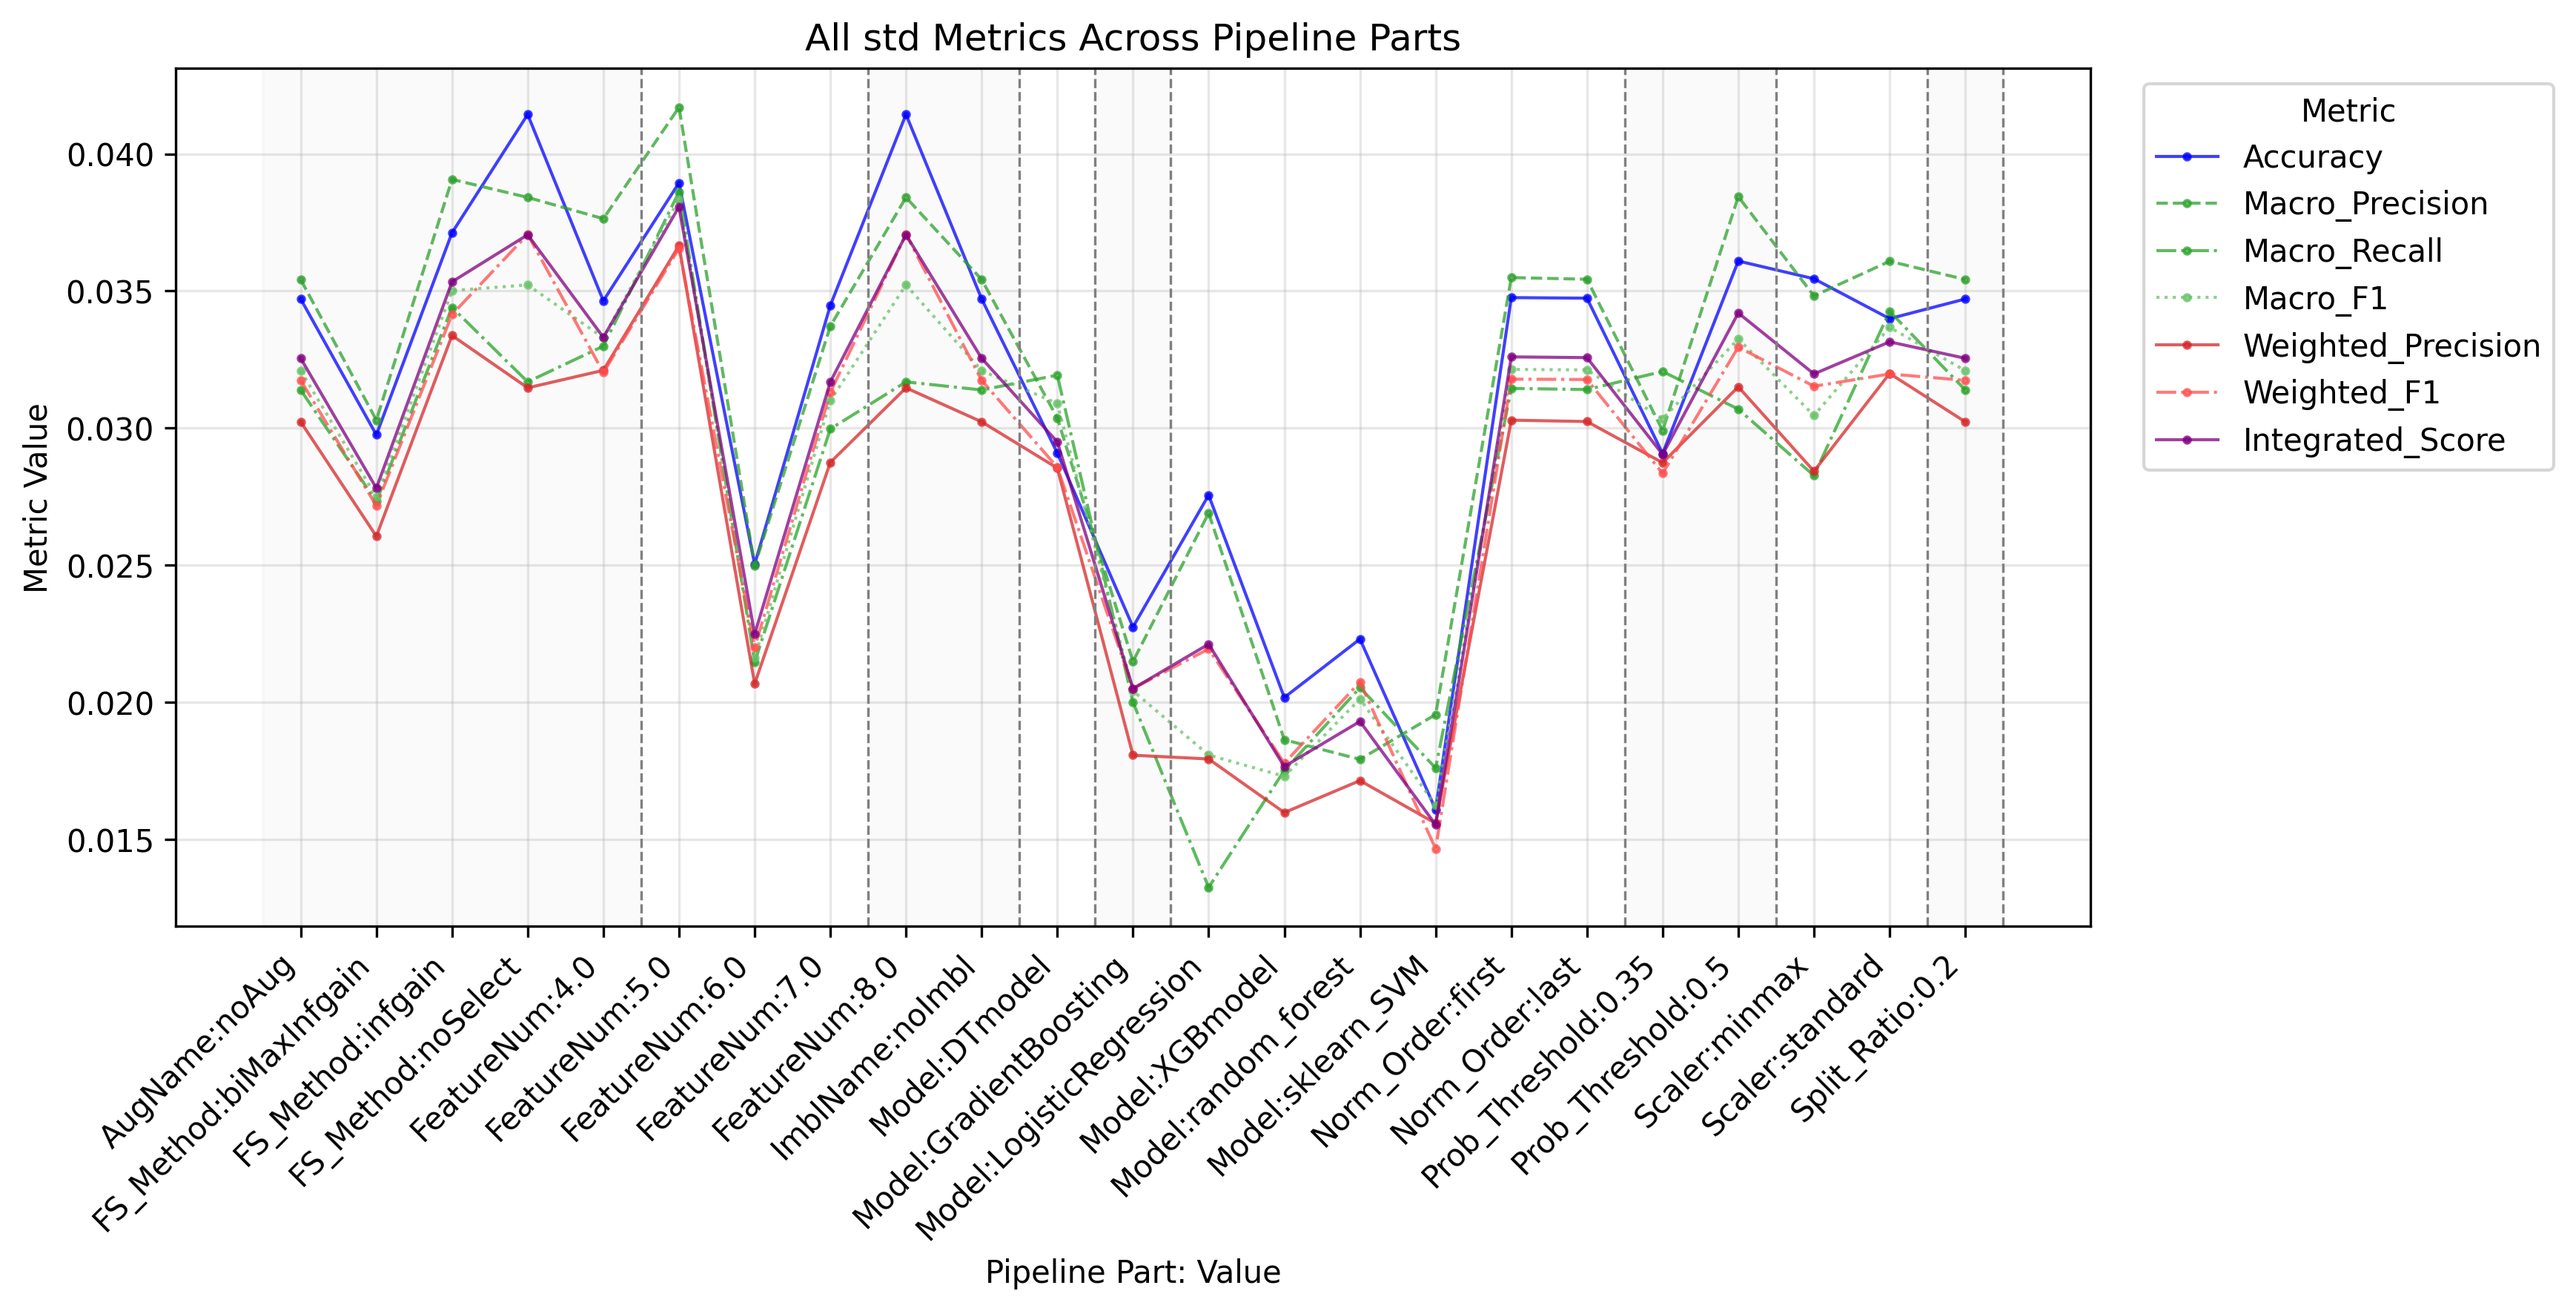

Values plotted in this chart, from the file beside it:
PipelinePart, PartValue, Metric, Value
FeatureNum, 4.0, Accuracy, 0.03464
FeatureNum, 5.0, Accuracy, 0.03894
FeatureNum, 6.0, Accuracy, 0.02503
FeatureNum, 7.0, Accuracy, 0.03447
FeatureNum, 8.0, Accuracy, 0.04144
FeatureNum, 4.0, Macro_Precision, 0.03764
FeatureNum, 5.0, Macro_Precision, 0.0417
FeatureNum, 6.0, Macro_Precision, 0.02498
FeatureNum, 7.0, Macro_Precision, 0.03372
FeatureNum, 8.0, Macro_Precision, 0.03841
FeatureNum, 4.0, Macro_Recall, 0.03299
FeatureNum, 5.0, Macro_Recall, 0.03861
FeatureNum, 6.0, Macro_Recall, 0.02146
FeatureNum, 7.0, Macro_Recall, 0.02997
FeatureNum, 8.0, Macro_Recall, 0.03169
FeatureNum, 4.0, Macro_F1, 0.0333
FeatureNum, 5.0, Macro_F1, 0.03835
FeatureNum, 6.0, Macro_F1, 0.02162
FeatureNum, 7.0, Macro_F1, 0.031
FeatureNum, 8.0, Macro_F1, 0.03522
FeatureNum, 4.0, Weighted_Precision, 0.03211
FeatureNum, 5.0, Weighted_Precision, 0.03666
FeatureNum, 6.0, Weighted_Precision, 0.02067
FeatureNum, 7.0, Weighted_Precision, 0.02875
FeatureNum, 8.0, Weighted_Precision, 0.03147
FeatureNum, 4.0, Weighted_Recall, 0.03464
FeatureNum, 5.0, Weighted_Recall, 0.03894
FeatureNum, 6.0, Weighted_Recall, 0.02503
FeatureNum, 7.0, Weighted_Recall, 0.03447
FeatureNum, 8.0, Weighted_Recall, 0.04144
FeatureNum, 4.0, Weighted_F1, 0.03202
FeatureNum, 5.0, Weighted_F1, 0.03655
FeatureNum, 6.0, Weighted_F1, 0.022
FeatureNum, 7.0, Weighted_F1, 0.03131
FeatureNum, 8.0, Weighted_F1, 0.03707
FeatureNum, 4.0, Micro_Precision, 0.03464
FeatureNum, 5.0, Micro_Precision, 0.03894
FeatureNum, 6.0, Micro_Precision, 0.02503
FeatureNum, 7.0, Micro_Precision, 0.03447
FeatureNum, 8.0, Micro_Precision, 0.04144
FeatureNum, 4.0, Micro_Recall, 0.03464
FeatureNum, 5.0, Micro_Recall, 0.03894
FeatureNum, 6.0, Micro_Recall, 0.02503
FeatureNum, 7.0, Micro_Recall, 0.03447
FeatureNum, 8.0, Micro_Recall, 0.04144
FeatureNum, 4.0, Micro_F1, 0.03464
FeatureNum, 5.0, Micro_F1, 0.03894
FeatureNum, 6.0, Micro_F1, 0.02503
FeatureNum, 7.0, Micro_F1, 0.03447
FeatureNum, 8.0, Micro_F1, 0.04144
FeatureNum, 4.0, Integrated_Score, 0.03331
FeatureNum, 5.0, Integrated_Score, 0.03807
FeatureNum, 6.0, Integrated_Score, 0.02249
FeatureNum, 7.0, Integrated_Score, 0.03168
FeatureNum, 8.0, Integrated_Score, 0.03705
FS_Method, biMaxInfgain, Accuracy, 0.02975
FS_Method, infgain, Accuracy, 0.03712
FS_Method, noSelect, Accuracy, 0.04144
FS_Method, biMaxInfgain, Macro_Precision, 0.03029
FS_Method, infgain, Macro_Precision, 0.03907
... 193 more rows
